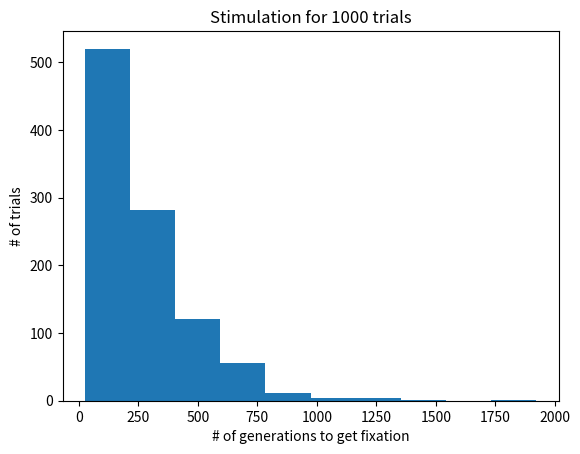

Write the Python code that produced this figure.
#!/usr/bin/env python3

"""
Usage: ./wright_fisher.py
"""

import numpy as np
import matplotlib.pyplot as plt


def stimulation(n, p, trials):
    pop_size = n
    counter = []
    for i in range(trials):
        freq = p
        gen = 0
        while True:
            out = np.random.binomial(2 * pop_size, freq)
            freq = out/( 2 * pop_size ) 
            gen += 1
            if (freq == 0.0) or (freq == 1.0):
                break

        counter.append(gen)

    # print(counter)

    fig, ax = plt.subplots()
    hist = ax.hist(counter)
    ax.set_title("Stimulation for 1000 trials")
    ax.set_xlabel("# of generations to get fixation")
    ax.set_ylabel("# of trials")                      
    fig.savefig("Histogram_of_1000_trials.png")       
    plt.close(fig)
    

stimulation(100, 0.5, 1000)
